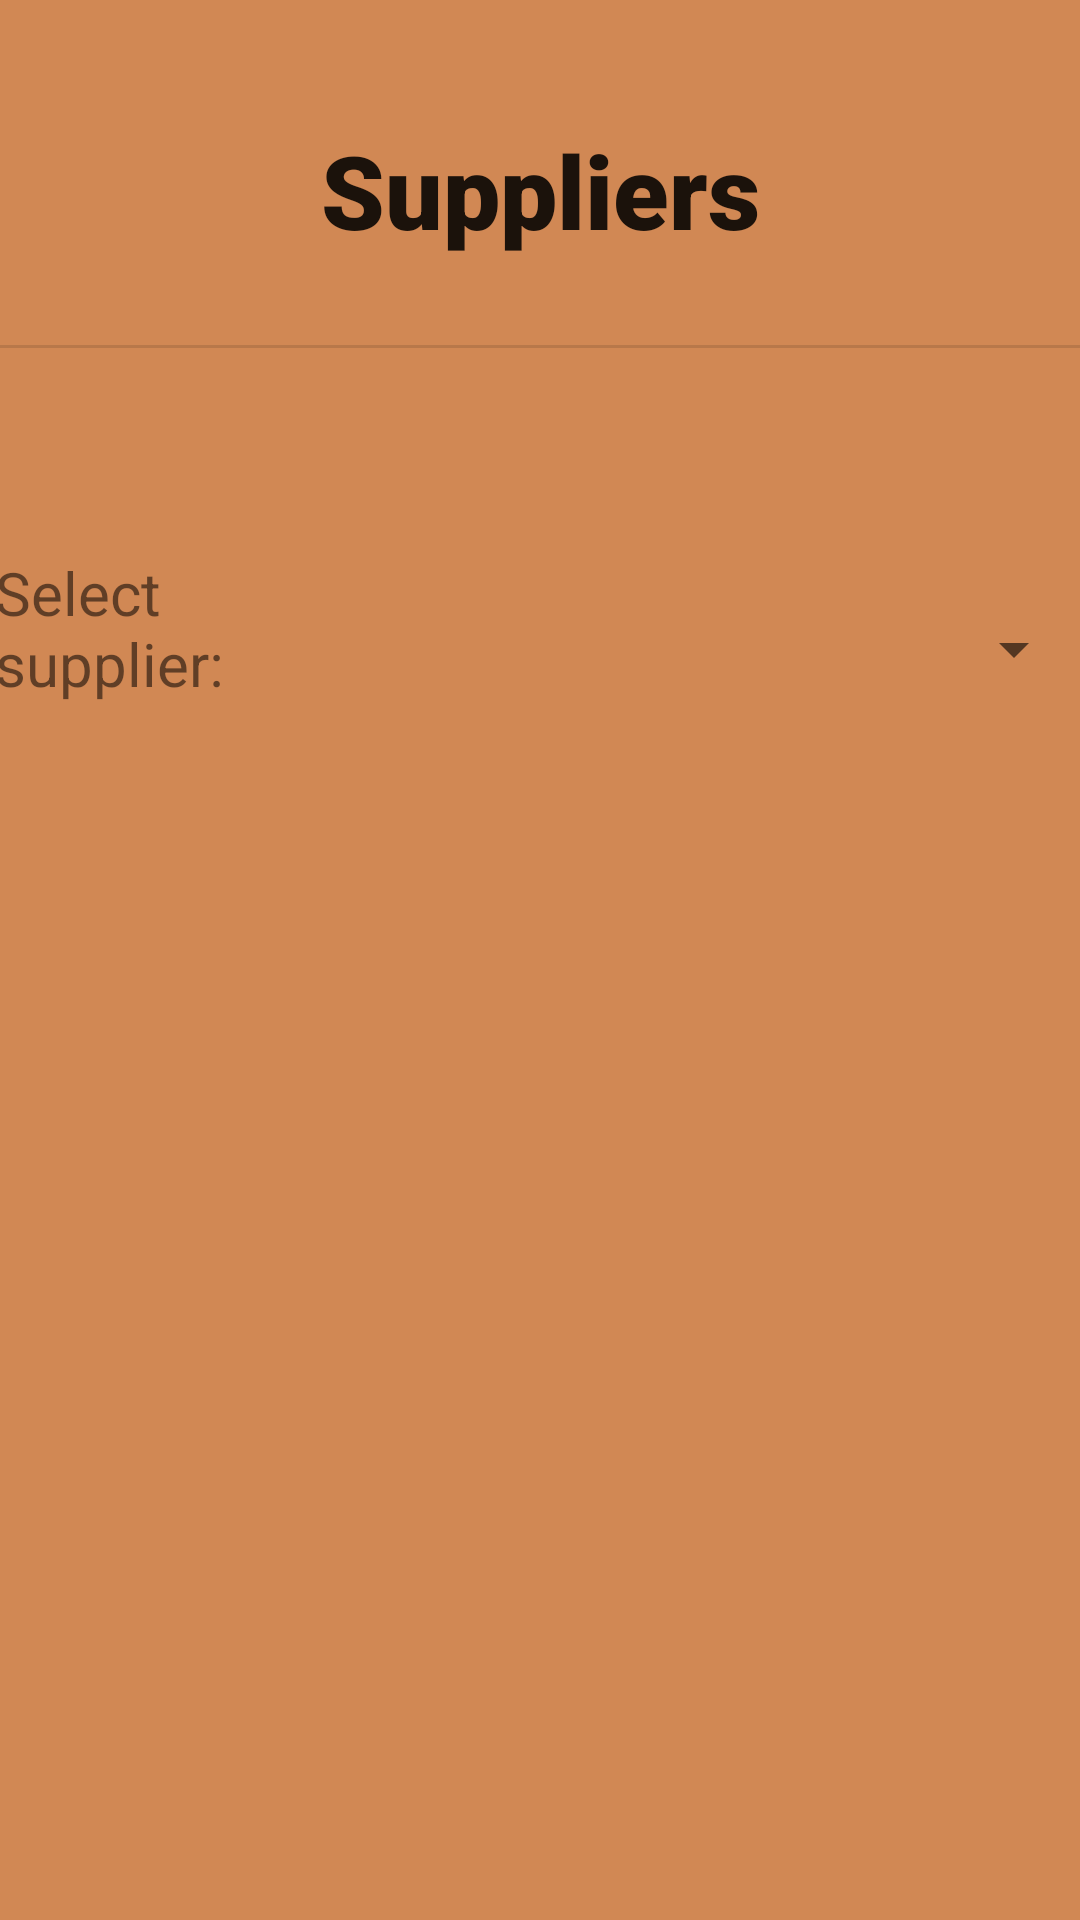

Reconstruct the res/layout file that produces this screen, plus the resources it refers to.
<!-- AndroidManifest.xml: application theme Theme.PDM -->
<!-- res/layout/activity_menu.xml -->
<?xml version="1.0" encoding="utf-8"?>
<androidx.constraintlayout.widget.ConstraintLayout xmlns:android="http://schemas.android.com/apk/res/android"
    xmlns:app="http://schemas.android.com/apk/res-auto"
    xmlns:tools="http://schemas.android.com/tools"
    android:id="@+id/main"
    style="@style/Theme.PDM"
    android:layout_width="match_parent"
    android:layout_height="match_parent"
    tools:context=".MenuActivity">

    <View
        android:id="@+id/divider"
        android:layout_width="409dp"
        android:layout_height="1dp"
        android:layout_marginTop="19dp"
        android:background="?android:attr/listDivider"
        app:layout_constraintStart_toStartOf="parent"
        app:layout_constraintTop_toBottomOf="@+id/noid" />

    <EditText
        android:id="@+id/noid"
        style="@style/Widget.Material3.AutoCompleteTextView.FilledBox"
        android:layout_width="333dp"
        android:layout_height="79dp"
        android:layout_marginStart="39dp"
        android:layout_marginTop="17dp"
        android:layout_marginEnd="39dp"
        android:autofillHints=""
        android:clickable="false"
        android:contextClickable="false"
        android:cursorVisible="false"
        android:ems="10"
        android:focusable="false"
        android:focusableInTouchMode="false"
        android:fontFamily="sans-serif-black"
        android:inputType="none"
        android:text="@string/suppliers"
        android:textAlignment="center"
        android:textSize="34sp"
        android:textStyle="bold"
        app:layout_constraintEnd_toEndOf="parent"
        app:layout_constraintStart_toStartOf="parent"
        app:layout_constraintTop_toTopOf="parent"
        tools:ignore="LabelFor" />

    <TextView
        android:id="@+id/txtViewSuppliers"
        android:layout_width="89dp"
        android:layout_height="55dp"
        android:layout_marginTop="68dp"
        android:layout_marginEnd="1dp"
        android:text="@string/select_supplier"
        android:textSize="20sp"
        app:layout_constraintEnd_toStartOf="@+id/spinner_suppliers"
        app:layout_constraintStart_toStartOf="parent"
        app:layout_constraintTop_toBottomOf="@+id/divider" />

    <Spinner
        android:id="@+id/spinner_suppliers"
        android:layout_width="274dp"
        android:layout_height="97dp"
        android:layout_marginTop="52dp"
        android:dropDownWidth="wrap_content"
        app:layout_constraintEnd_toEndOf="parent"
        app:layout_constraintStart_toEndOf="@+id/txtViewSuppliers"
        app:layout_constraintTop_toBottomOf="@+id/divider" />

    <ListView
        android:id="@+id/productsList"
        android:layout_width="408dp"
        android:layout_height="443dp"
        android:layout_marginTop="1dp"
        app:layout_constraintEnd_toEndOf="parent"
        app:layout_constraintHorizontal_bias="0.333"
        app:layout_constraintStart_toStartOf="parent"
        app:layout_constraintTop_toBottomOf="@+id/spinner_suppliers" >

    </ListView>

    <com.google.android.material.floatingactionbutton.FloatingActionButton
        android:id="@+id/goToCartBtn"
        android:layout_width="wrap_content"
        android:layout_height="wrap_content"
        android:layout_marginStart="336dp"
        android:layout_marginTop="456dp"
        android:clickable="true"
        android:contentDescription="Cart"
        app:backgroundTint="#855236"
        app:layout_constraintStart_toStartOf="parent"
        app:layout_constraintTop_toBottomOf="@+id/spinner_suppliers"
        app:srcCompat="@drawable/ic_cart_foreground" />

    <EditText
        android:id="@+id/cartItems"
        android:layout_width="127dp"
        android:layout_height="42dp"
        android:layout_marginTop="8dp"
        android:clickable="false"
        android:editable="true"
        android:ems="10"
        android:focusable="false"
        android:focusableInTouchMode="false"
        android:inputType="none"
        android:text="0 items"
        app:layout_constraintEnd_toStartOf="@+id/goToCartBtn"
        app:layout_constraintTop_toTopOf="@+id/goToCartBtn"
        tools:ignore="TouchTargetSizeCheck" />


</androidx.constraintlayout.widget.ConstraintLayout>
<!-- resources referenced by this layout -->
<resources>
  <!-- drawable ic_cart_foreground (drawable) -->
  <vector xmlns:android="http://schemas.android.com/apk/res/android"
      android:width="108dp"
      android:height="108dp"
      android:viewportWidth="960"
      android:viewportHeight="960"
      android:tint="#000000">
    <group android:scaleX="0.58"
        android:scaleY="0.58"
        android:translateX="201.6"
        android:translateY="201.6">
      <path
          android:fillColor="@android:color/white"
          android:pathData="M440,360L440,240L320,240L320,160L440,160L440,40L520,40L520,160L640,160L640,240L520,240L520,360L440,360ZM280,880Q247,880 223.5,856.5Q200,833 200,800Q200,767 223.5,743.5Q247,720 280,720Q313,720 336.5,743.5Q360,767 360,800Q360,833 336.5,856.5Q313,880 280,880ZM680,880Q647,880 623.5,856.5Q600,833 600,800Q600,767 623.5,743.5Q647,720 680,720Q713,720 736.5,743.5Q760,767 760,800Q760,833 736.5,856.5Q713,880 680,880ZM40,160L40,80L171,80L341,440L621,440L777,160L868,160L669,520L324,520L280,600L760,600L760,680L145,680L264,464L120,160L40,160Z"/>
    </group>
  </vector>
  <string name="select_supplier">Select supplier:</string>
  <string name="suppliers">Suppliers</string>
  <style name="Theme.PDM" parent="Theme.MaterialComponents.DayNight.DarkActionBar">
          
          <item name="colorPrimary">@color/brown_toolbar</item>
          <item name="colorPrimaryVariant">@color/brown_toolbar</item>
          <item name="colorOnPrimary">@color/white</item>
          
          <item name="colorSecondary">@color/teal_200</item>
          <item name="colorSecondaryVariant">@color/teal_700</item>
          <item name="colorOnSecondary">@color/black</item>
          
          <item name="android:statusBarColor">?attr/colorPrimaryVariant</item>
          
          
          <item name="android:windowBackground">@color/light_brown</item>
      </style>
  <color name="brown_toolbar">#784d24</color>
  <color name="white">#FFFFFFFF</color>
  <color name="teal_200">#FF03DAC5</color>
  <color name="teal_700">#FF018786</color>
  <color name="black">#FF000000</color>
  <color name="light_brown">#d18854</color>
</resources>
